Dataset: data (GitHub, Debargha08/micro-doppler-target-classifier). Classes: human, vehicle.

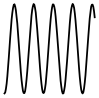
Label: human

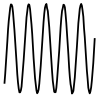
Label: human

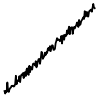
Label: vehicle

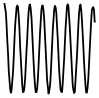
Label: human

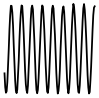
Label: human

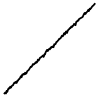
Label: vehicle
